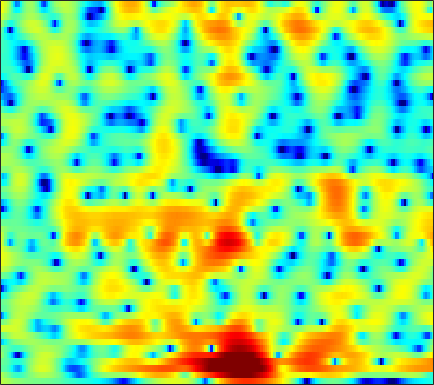

Data behind this chart, as committed beside it:
2.5304, 2.2731, 1.9295, 1.6006, 1.3632, 1.0632, 0.77787, 0.58725, 0.36223, 0.17033, 0.012266, -0.08602, -0.1942, -0.28282, -0.3268, -0.37111, -0.41607, -0.44834, -0.49206, -0.54547, -0.62088, -0.69036, -0.80082, -0.92975
2.047, 1.393, 0.4878, -0.4543, -1.157, -2.04, -2.753, -3.094, -3.203, -2.915, -2.325, -1.777, -1.002, -0.2652, 0.2365, 0.8128, 1.272, 1.535, 1.775, 1.893, 1.89, 1.811, 1.598, 1.267
-1.564, -1.574, -1.925, -2.684, -3.541, -5.128, -7.145, -8.691, -9.521, -7.883, -5.306, -3.509, -1.497, 0.1027, 1.08, 2.128, 2.904, 3.317, 3.664, 3.791, 3.693, 3.471, 2.989, 2.284
-0.8752, -1.072, -1.528, -2.152, -2.671, -3.348, -3.889, -4.111, -4.095, -3.677, -2.92, -2.197, -1.151, -0.1172, 0.6306, 1.532, 2.273, 2.706, 3.098, 3.277, 3.24, 3.066, 2.64, 2
1.042, 0.09807, -1.345, -3.11, -4.725, -7.528, -11.68, -16.45, -19.65, -12.48, -7.979, -5.595, -3.19, -1.405, -0.3363, 0.8156, 1.711, 2.228, 2.738, 3.054, 3.192, 3.17, 3.006, 2.683
0.0438, -0.5786, -1.301, -1.924, -2.312, -2.736, -2.991, -3.042, -2.916, -2.547, -2.033, -1.567, -0.8706, -0.1822, 0.2767, 0.808, 1.227, 1.468, 1.697, 1.825, 1.871, 1.847, 1.735, 1.545
-7.95, -6.649, -4.572, -2.918, -1.977, -1.032, -0.3249, 0.07723, 0.4815, 0.8149, 1.066, 1.188, 1.299, 1.366, 1.379, 1.343, 1.252, 1.152, 0.9559, 0.7114, 0.4398, 0.2318, -0.02853, -0.2359
-1.048, -0.7691, 0.008655, 0.8733, 1.456, 2.071, 2.492, 2.699, 2.808, 2.763, 2.589, 2.366, 1.94, 1.399, 0.9337, 0.2794, -0.3784, -0.8687, -1.534, -2.247, -3.063, -3.808, -4.961, -6.246
3.774, 3.504, 3.348, 3.351, 3.401, 3.463, 3.458, 3.375, 3.122, 2.638, 1.922, 1.199, -0.0716, -1.738, -3.266, -5.626, -7.942, -8.966, -8.851, -7.961, -7.319, -7.23, -7.718, -8.928
-0.3673, -0.2967, 0.3725, 1.271, 1.905, 2.591, 3.038, 3.21, 3.216, 2.884, 2.227, 1.52, 0.2566, -1.444, -3.041, -5.596, -8.035, -8.851, -8.053, -6.402, -4.961, -4.145, -3.33, -2.727
-11.96, -8.634, -4.662, -2.034, -0.6369, 0.7233, 1.658, 2.108, 2.465, 2.559, 2.402, 2.145, 1.655, 1.046, 0.5503, -0.118, -0.7116, -1.044, -1.321, -1.436, -1.436, -1.387, -1.273, -1.108
-1.57, -1.47, -1.031, -0.3877, 0.1467, 0.8318, 1.426, 1.781, 2.117, 2.341, 2.432, 2.393, 2.222, 1.929, 1.652, 1.215, 0.6936, 0.2675, -0.3517, -1, -1.662, -2.134, -2.681, -3.082
-1.222, -0.9943, -0.5559, -0.004117, 0.4506, 1.056, 1.613, 2.006, 2.431, 2.739, 2.935, 3.003, 2.986, 2.822, 2.592, 2.158, 1.542, 0.941, -0.0809, -1.391, -3.071, -4.646, -7.224, -10.04
-5.337, -4.626, -3.479, -2.277, -1.428, -0.3961, 0.4803, 1.062, 1.742, 2.274, 2.673, 2.909, 3.118, 3.195, 3.146, 2.927, 2.519, 2.07, 1.234, 0.08821, -1.432, -2.845, -5.069, -7.302
-18.87, -13.67, -9.206, -6.371, -4.888, -3.469, -2.428, -1.86, -1.193, -0.5658, 0.06315, 0.5427, 1.154, 1.71, 2.047, 2.35, 2.491, 2.47, 2.292, 1.953, 1.484, 1.089, 0.5601, 0.1337
-8.05, -7.443, -6.378, -5.52, -5.136, -5.022, -5.375, -5.898, -6.738, -6.936, -5.895, -4.559, -2.673, -1.033, -0.01281, 1.059, 1.806, 2.189, 2.512, 2.651, 2.662, 2.604, 2.47, 2.308
-0.5299, -0.7986, -1.197, -1.757, -2.335, -3.463, -5.242, -7.112, -10.95, -15.1, -11.46, -7.866, -4.399, -2.001, -0.6987, 0.5844, 1.473, 1.938, 2.312, 2.475, 2.468, 2.375, 2.191, 1.971
3.061, 2.706, 2.156, 1.541, 1.01, 0.2137, -0.6602, -1.222, -1.861, -2.183, -2.03, -1.678, -1.038, -0.3308, 0.1646, 0.6936, 1.043, 1.183, 1.179, 0.9629, 0.5169, 0.03639, -0.7495, -1.631
4.339, 4.036, 3.579, 3.079, 2.665, 2.115, 1.566, 1.156, 0.7215, 0.3713, 0.1076, -0.02676, -0.101, -0.1436, -0.1452, -0.1375, -0.1863, -0.2886, -0.5505, -1.046, -1.852, -2.734, -4.479, -7.198
4.581, 4.223, 3.685, 3.096, 2.673, 2.128, 1.61, 1.172, 0.6263, 0.05373, -0.5984, -1.072, -1.653, -2.126, -2.369, -2.448, -2.316, -2.181, -2.036, -2.05, -2.277, -2.629, -3.334, -4.199
4.366, 3.578, 2.419, 1.333, 0.7039, 0.1366, -0.09948, -0.2173, -0.5784, -1.203, -2.242, -3.418, -5.58, -8.15, -9.605, -8.956, -6.592, -4.968, -3.351, -2.303, -1.709, -1.455, -1.242, -1.071
4.032, 2.157, -1.241, -6.202, -9.973, -7.699, -4.035, -2.247, -1.068, -0.843, -1.377, -2.341, -4.334, -6.881, -8.447, -7.685, -5.185, -3.531, -2.019, -1.175, -0.9267, -1.045, -1.475, -1.95
3.479, 2.068, -0.1104, -2.245, -3.239, -3.211, -2.049, -1.295, -0.4756, -0.06392, -0.05197, -0.1749, -0.5346, -0.8853, -1.053, -1.109, -0.9747, -0.8548, -0.8009, -1.015, -1.647, -2.559, -4.711, -8.834
1.74, 1.144, 0.4023, -0.1857, -0.5295, -0.7843, -0.8328, -0.7878, -0.7547, -0.7469, -0.8309, -0.9475, -1.155, -1.402, -1.552, -1.735, -1.873, -1.938, -1.992, -2.078, -2.226, -2.392, -2.623, -2.707
-0.6756, -0.9012, -1.091, -1.159, -1.173, -1.122, -1.144, -1.126, -1.195, -1.387, -1.671, -1.992, -2.47, -3.044, -3.469, -3.929, -4.191, -4.186, -3.917, -3.394, -2.728, -2.165, -1.359, -0.5151
-4.817, -4.751, -4.275, -3.544, -2.929, -2.196, -1.685, -1.463, -1.37, -1.56, -2.053, -2.637, -3.711, -5.176, -6.582, -8.705, -10.42, -10.51, -8.816, -6.454, -4.261, -2.826, -1.158, 0.2973
-17.42, -16.83, -11, -7.075, -5.063, -3.252, -1.987, -1.432, -1.084, -1.126, -1.59, -2.193, -3.485, -5.282, -7.117, -10.42, -14.34, -14.83, -11.09, -7.443, -4.681, -2.985, -1.106, 0.5121
-8.677, -8.372, -6.814, -4.816, -3.46, -1.994, -1.008, -0.4764, -0.1069, -0.09058, -0.3887, -0.8106, -1.603, -2.624, -3.44, -4.492, -5.24, -5.494, -5.347, -4.727, -3.778, -2.934, -1.679, -0.3511
-2.087, -1.947, -1.524, -0.9113, -0.4126, 0.3051, 0.8406, 1.147, 1.373, 1.339, 1.059, 0.6665, 0.01067, -0.8997, -1.67, -2.793, -3.927, -4.733, -5.68, -6.334, -6.479, -6.184, -5.112, -3.518
-0.4359, -0.5294, -0.3223, 0.2093, 0.7129, 1.385, 2.027, 2.36, 2.6, 2.585, 2.282, 1.85, 0.9921, -0.181, -1.282, -3.058, -5.22, -7.091, -9.967, -13.44, -17.72, -19.93, -15.56, -10
-4.434, -5.566, -4.754, -2.432, -0.7333, 1.051, 2.3, 2.95, 3.435, 3.546, 3.286, 2.868, 1.932, 0.6209, -0.6867, -2.912, -5.87, -8.713, -13.68, -19.91, -22.44, -19.97, -15.04, -10.06
-6.103, -8.276, -6.707, -3.296, -1.224, 0.7767, 2.091, 2.739, 3.245, 3.365, 3.153, 2.789, 2.05, 0.9837, -0.04013, -1.719, -3.816, -5.669, -8.374, -10.73, -11.18, -10.05, -7.606, -5.075
0.1895, -0.08754, -0.09253, 0.261, 0.653, 1.124, 1.547, 1.723, 1.806, 1.694, 1.407, 1.088, 0.5627, -0.07742, -0.6036, -1.345, -2.092, -2.63, -3.211, -3.532, -3.466, -3.175, -2.487, -1.644
1.864, 1.703, 1.545, 1.438, 1.357, 1.217, 1.005, 0.768, 0.3426, -0.1941, -0.782, -1.221, -1.723, -2.058, -2.177, -2.194, -2.067, -1.912, -1.659, -1.341, -0.9716, -0.6566, -0.2226, 0.2004
2.078, 1.933, 1.749, 1.543, 1.346, 1.022, 0.4769, -0.06092, -1.031, -2.317, -3.895, -5.172, -6.559, -6.846, -6.228, -4.856, -3.449, -2.505, -1.438, -0.5616, 0.1522, 0.606, 1.104, 1.504
0.3751, 0.2954, 0.3582, 0.4933, 0.5635, 0.4788, 0.1144, -0.4022, -1.519, -3.266, -5.987, -9.057, -16.57, -19.01, -12.06, -7.203, -4.343, -2.855, -1.381, -0.3082, 0.5173, 1.014, 1.572, 2.023
-6.108, -5.615, -3.749, -1.916, -0.8782, -0.01816, 0.3825, 0.3555, -0.05106, -0.8257, -1.897, -2.74, -3.65, -3.948, -3.712, -3.021, -2.203, -1.642, -1.033, -0.5577, -0.1672, 0.111, 0.5101, 0.9652
-11.13, -9.241, -5.027, -2.086, -0.6, 0.7858, 1.562, 1.865, 1.972, 1.798, 1.445, 1.087, 0.5944, 0.1062, -0.2314, -0.6453, -1.08, -1.431, -1.946, -2.495, -3.061, -3.413, -3.623, -3.241
-0.4858, -0.3472, 0.1884, 0.9479, 1.507, 2.143, 2.588, 2.798, 2.888, 2.766, 2.452, 2.088, 1.435, 0.5987, -0.1587, -1.339, -2.715, -3.848, -5.425, -7.101, -9.059, -11.07, -15.43, -19.01
1.759, 1.764, 1.842, 1.997, 2.163, 2.348, 2.538, 2.627, 2.642, 2.51, 2.179, 1.775, 1.002, -0.1225, -1.239, -3.187, -5.756, -8.181, -11.87, -14.45, -14.09, -13.29, -12.38, -10.96
1.366, 1.164, 0.9372, 0.7878, 0.7819, 0.8804, 1.117, 1.314, 1.572, 1.738, 1.702, 1.528, 1.02, 0.1399, -0.8013, -2.523, -4.917, -7.27, -11.07, -13.39, -11.31, -9.073, -6.58, -4.547
-1.571, -2.285, -3.272, -4.098, -4.458, -4.195, -3.345, -2.457, -1.278, -0.2917, 0.4328, 0.7714, 0.9395, 0.8256, 0.5462, -0.04495, -0.8078, -1.393, -2.044, -2.339, -2.147, -1.743, -0.988, -0.1139
-5.995, -7.398, -10.06, -14.4, -20.12, -18.78, -11.42, -8.071, -5.004, -2.86, -1.321, -0.482, 0.3329, 0.8486, 1.075, 1.219, 1.238, 1.206, 1.151, 1.143, 1.208, 1.305, 1.49, 1.72
-9.119, -9.914, -10.98, -11.92, -12.26, -11.33, -9.22, -7.389, -5.11, -3.232, -1.73, -0.7952, 0.195, 0.9401, 1.376, 1.816, 2.119, 2.265, 2.379, 2.409, 2.354, 2.27, 2.107, 1.89
-14.03, -13.08, -11.2, -9.481, -8.286, -6.881, -5.451, -4.4, -3.095, -1.911, -0.8525, -0.1511, 0.6727, 1.388, 1.859, 2.396, 2.816, 3.053, 3.237, 3.242, 3.049, 2.758, 2.16, 1.324
-17.05, -13.5, -9.591, -6.945, -5.524, -4.021, -2.879, -2.221, -1.508, -0.9172, -0.4204, -0.08444, 0.4344, 1.05, 1.572, 2.305, 3.004, 3.456, 3.887, 4.063, 3.922, 3.554, 2.636, 1.099
-5.59, -5.157, -4.329, -3.473, -2.92, -2.36, -2.097, -2.065, -2.251, -2.704, -3.356, -3.815, -4.109, -3.587, -2.638, -0.9884, 0.6863, 1.772, 2.919, 3.685, 4.032, 4.011, 3.586, 2.673
-3.355, -3.148, -2.957, -2.882, -2.891, -3.155, -3.657, -4.222, -5.328, -6.98, -9.463, -12.31, -20.06, -21.12, -12.88, -7.2, -3.601, -1.619, 0.386, 1.82, 2.784, 3.247, 3.559, 3.579
-3.28, -3.171, -3.207, -3.487, -3.808, -4.525, -5.492, -6.389, -7.818, -9.391, -10.96, -11.91, -12.51, -11.62, -10.04, -7.338, -4.694, -2.938, -0.9485, 0.6353, 1.857, 2.554, 3.227, 3.657
-3.116, -3.104, -3.321, -3.783, -4.371, -5.365, -6.708, -8.01, -10.17, -12.79, -15.25, -15.87, -14.15, -11.21, -9.071, -6.451, -4.137, -2.61, -0.8323, 0.6258, 1.795, 2.493, 3.207, 3.709
-2.656, -2.792, -3.163, -3.727, -4.322, -5.28, -6.569, -7.816, -9.968, -13.01, -17, -18.29, -14.34, -10.1, -7.596, -4.92, -2.806, -1.483, -0.01375, 1.17, 2.1, 2.652, 3.219, 3.607
-2.327, -2.701, -3.295, -3.955, -4.381, -4.955, -5.492, -5.877, -6.339, -6.695, -6.76, -6.484, -5.593, -4.301, -3.241, -1.867, -0.6221, 0.1895, 1.081, 1.774, 2.28, 2.553, 2.801, 2.939
-2.054, -3.008, -4.451, -5.828, -6.447, -6.519, -5.805, -5.069, -4.119, -3.239, -2.409, -1.796, -0.9822, -0.1923, 0.3846, 1.067, 1.635, 1.957, 2.232, 2.318, 2.223, 2.046, 1.714, 1.366
-0.86, -2.647, -6.178, -12.45, -23.62, -14.16, -7.708, -5.042, -2.626, -0.9334, 0.3482, 1.125, 1.936, 2.563, 2.92, 3.254, 3.385, 3.341, 3.085, 2.557, 1.716, 0.8457, -0.6647, -2.495
1.572, 0.2872, -1.663, -3.492, -4.367, -4.356, -3.289, -2.254, -0.9173, 0.2677, 1.264, 1.87, 2.529, 2.991, 3.178, 3.237, 3.064, 2.785, 2.197, 1.348, 0.1588, -1.035, -3.228, -6.692
3.493, 2.637, 1.458, 0.3444, -0.4353, -1.171, -1.537, -1.531, -1.189, -0.5257, 0.2439, 0.794, 1.402, 1.737, 1.798, 1.585, 1.094, 0.5724, -0.2642, -1.131, -1.911, -2.422, -3.033, -3.495
4.94, 4.16, 2.933, 1.44, 0.1089, -1.942, -4.205, -5.503, -5.341, -3.473, -1.483, -0.2905, 0.7239, 1.147, 1.111, 0.5668, -0.5687, -1.822, -3.908, -5.99, -6.633, -5.833, -4.161, -2.579
4.665, 4.173, 3.238, 1.842, 0.4041, -2.331, -6.552, -10.71, -9.889, -4.936, -1.771, -0.2913, 0.8604, 1.292, 1.165, 0.4477, -1.018, -2.715, -6.153, -11.65, -13.64, -9.267, -4.954, -2.258
